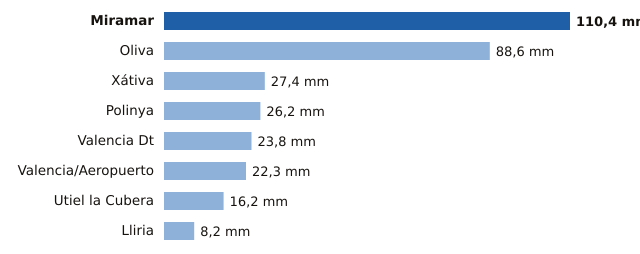

Source data for this figure (header and first rows):
estacion, provincia, mm
Miramar, Valencia, 110.4
Oliva, Valencia, 88.6
Xátiva, Valencia, 27.4
Polinya, Valencia, 26.2
Valencia Dt, Valencia, 23.8
Valencia/Aeropuerto, Valencia, 22.3
Utiel la Cubera, Valencia, 16.2
Lliria, Valencia, 8.2
